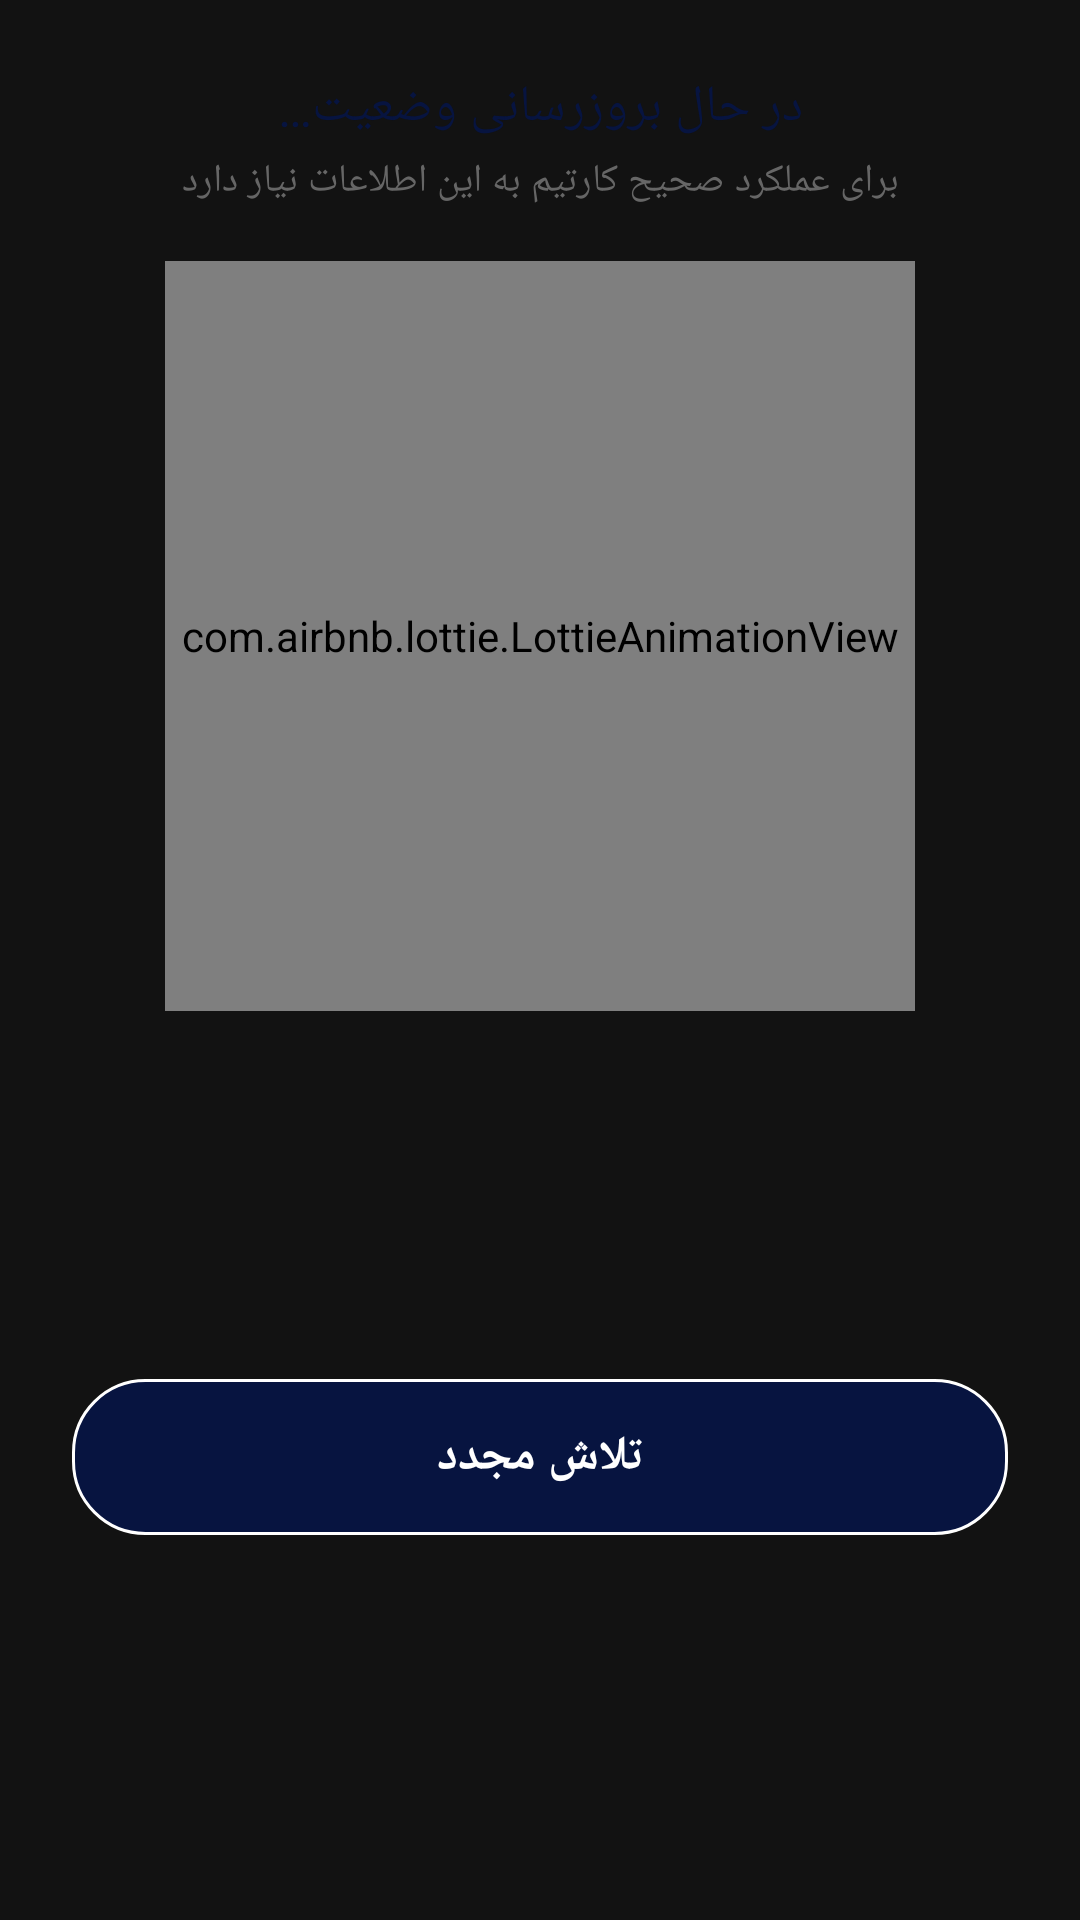

Produce the Android XML layout that renders to this screen, including the resource entries it uses.
<!-- AndroidManifest.xml: application theme Theme.NanoWatch -->
<!-- res/layout/dialog_api_failure.xml -->
<?xml version="1.0" encoding="utf-8"?>
<androidx.constraintlayout.widget.ConstraintLayout xmlns:android="http://schemas.android.com/apk/res/android"
    android:layout_width="match_parent"
    android:layout_height="wrap_content"
    xmlns:app="http://schemas.android.com/apk/res-auto"
    xmlns:tools="http://schemas.android.com/tools"
    android:background="@drawable/rounded_white">

    <TextView
        android:layout_width="match_parent"
        android:layout_height="wrap_content"
        app:layout_constraintTop_toTopOf="parent"
        app:layout_constraintLeft_toLeftOf="parent"
        app:layout_constraintRight_toRightOf="parent"
        android:id="@+id/tvMessage"
        android:fontFamily="@font/app_font"
        android:textColor="@color/primary_very_dark"
        android:textSize="17sp"
        android:gravity="center"
        android:layout_margin="24dp"
        android:text="@string/status_loading"
        />

    <TextView
        android:layout_width="match_parent"
        android:layout_height="wrap_content"
        app:layout_constraintTop_toBottomOf="@id/tvMessage"
        app:layout_constraintLeft_toLeftOf="parent"
        app:layout_constraintRight_toRightOf="parent"
        android:id="@+id/tvDetails"
        android:fontFamily="@font/app_font"
        android:textColor="@color/grey_6"
        android:textSize="13sp"
        android:gravity="center"
        android:layout_marginTop="4dp"
        android:layout_marginRight="24dp"
        android:layout_marginLeft="24dp"
        android:text="برای عملکرد صحیح کارتیم به این اطلاعات نیاز دارد"
        />

    <com.airbnb.lottie.LottieAnimationView
        android:id="@+id/lav"
        android:layout_width="250dp"
        android:layout_height="250dp"
        android:layout_marginBottom="8dp"
        android:layout_marginTop="18dp"
        app:layout_constraintStart_toStartOf="parent"
        app:layout_constraintEnd_toEndOf="parent"
        app:layout_constraintTop_toBottomOf="@id/tvDetails"
        app:lottie_autoPlay="true"
        android:visibility="visible"
        app:lottie_rawRes="@raw/status_loading"
        android:tint="@color/primary"
        app:lottie_loop="true"
        app:lottie_speed="0.8" />

    <TextView
        android:layout_width="match_parent"
        android:layout_height="wrap_content"
        android:id="@+id/tvDownload"
        android:minHeight="52dp"
        android:minWidth="200dp"
        android:text="تلاش مجدد"
        android:textColor="@color/white"
        app:layout_constraintRight_toRightOf="parent"
        app:layout_constraintLeft_toLeftOf="parent"
        android:gravity="center"
        android:paddingTop="8dp"
        android:paddingBottom="8dp"
        android:fontFamily="@font/app_font"
        android:textStyle="bold"
        android:textSize="16sp"
        app:layout_constraintTop_toBottomOf="@id/lav"
        android:background="@drawable/rounded_dark_big_radius"
        app:layout_constraintBottom_toBottomOf="parent"
        android:layout_marginLeft="24dp"
        android:layout_marginRight="24dp"
        android:layout_marginTop="18dp"
        android:layout_marginBottom="24dp"
        />

    <ProgressBar
        android:id="@+id/progress"
        android:layout_width="0dp"
        android:layout_marginRight="25dp"
        android:layout_marginLeft="25dp"
        android:layout_height="50dp"
        app:layout_constraintTop_toTopOf="@id/tvDownload"
        app:layout_constraintBottom_toBottomOf="@id/tvDownload"
        app:layout_constraintLeft_toLeftOf="@id/tvDownload"
        app:layout_constraintRight_toRightOf="@id/tvDownload"
        android:indeterminate="true"
        android:indeterminateTint="@color/white"
        android:visibility="gone"
        android:background="@color/primary_very_dark"
        tools:visibility="visible"
        />


</androidx.constraintlayout.widget.ConstraintLayout>
<!-- resources referenced by this layout -->
<resources>
  <color name="grey_6">#666</color>
  <color name="primary">#187df1</color>
  <color name="primary_very_dark">#071440</color>
  <color name="white">#FFFFFFFF</color>
  <!-- drawable rounded_dark_big_radius (drawable) -->
  <?xml version="1.0" encoding="utf-8"?>
  <shape xmlns:android="http://schemas.android.com/apk/res/android"
      android:shape="rectangle">
      <corners android:radius="24dp" />
      <solid android:color="@color/primary_very_dark" />
      <stroke
          android:width="1dp"
          android:color="@color/white" />
  </shape>
  <string name="status_loading">در حال بروزرسانی وضعیت…</string>
  <style name="Theme.NanoWatch" parent="Theme.MaterialComponents.NoActionBar">
          <item name="colorPrimary">#d5d5d5</item>
          <item name="colorPrimaryVariant">@color/purple_700</item>
          <item name="colorOnPrimary">@color/white</item>
          <item name="colorSecondary">@color/teal_200</item>
          <item name="colorSecondaryVariant">@color/teal_700</item>
          <item name="colorOnSecondary">@color/black</item>
          <item name="android:statusBarColor">#00ffffff</item>
          <item name="statusBarBackground">#00ffffff</item>
          <item name="colorSecondaryContainer">#00ffffff</item>
      </style>
  <color name="purple_700">#FF3700B3</color>
  <color name="teal_200">#FF03DAC5</color>
  <color name="teal_700">#FF018786</color>
  <color name="black">#FF000000</color>
</resources>
